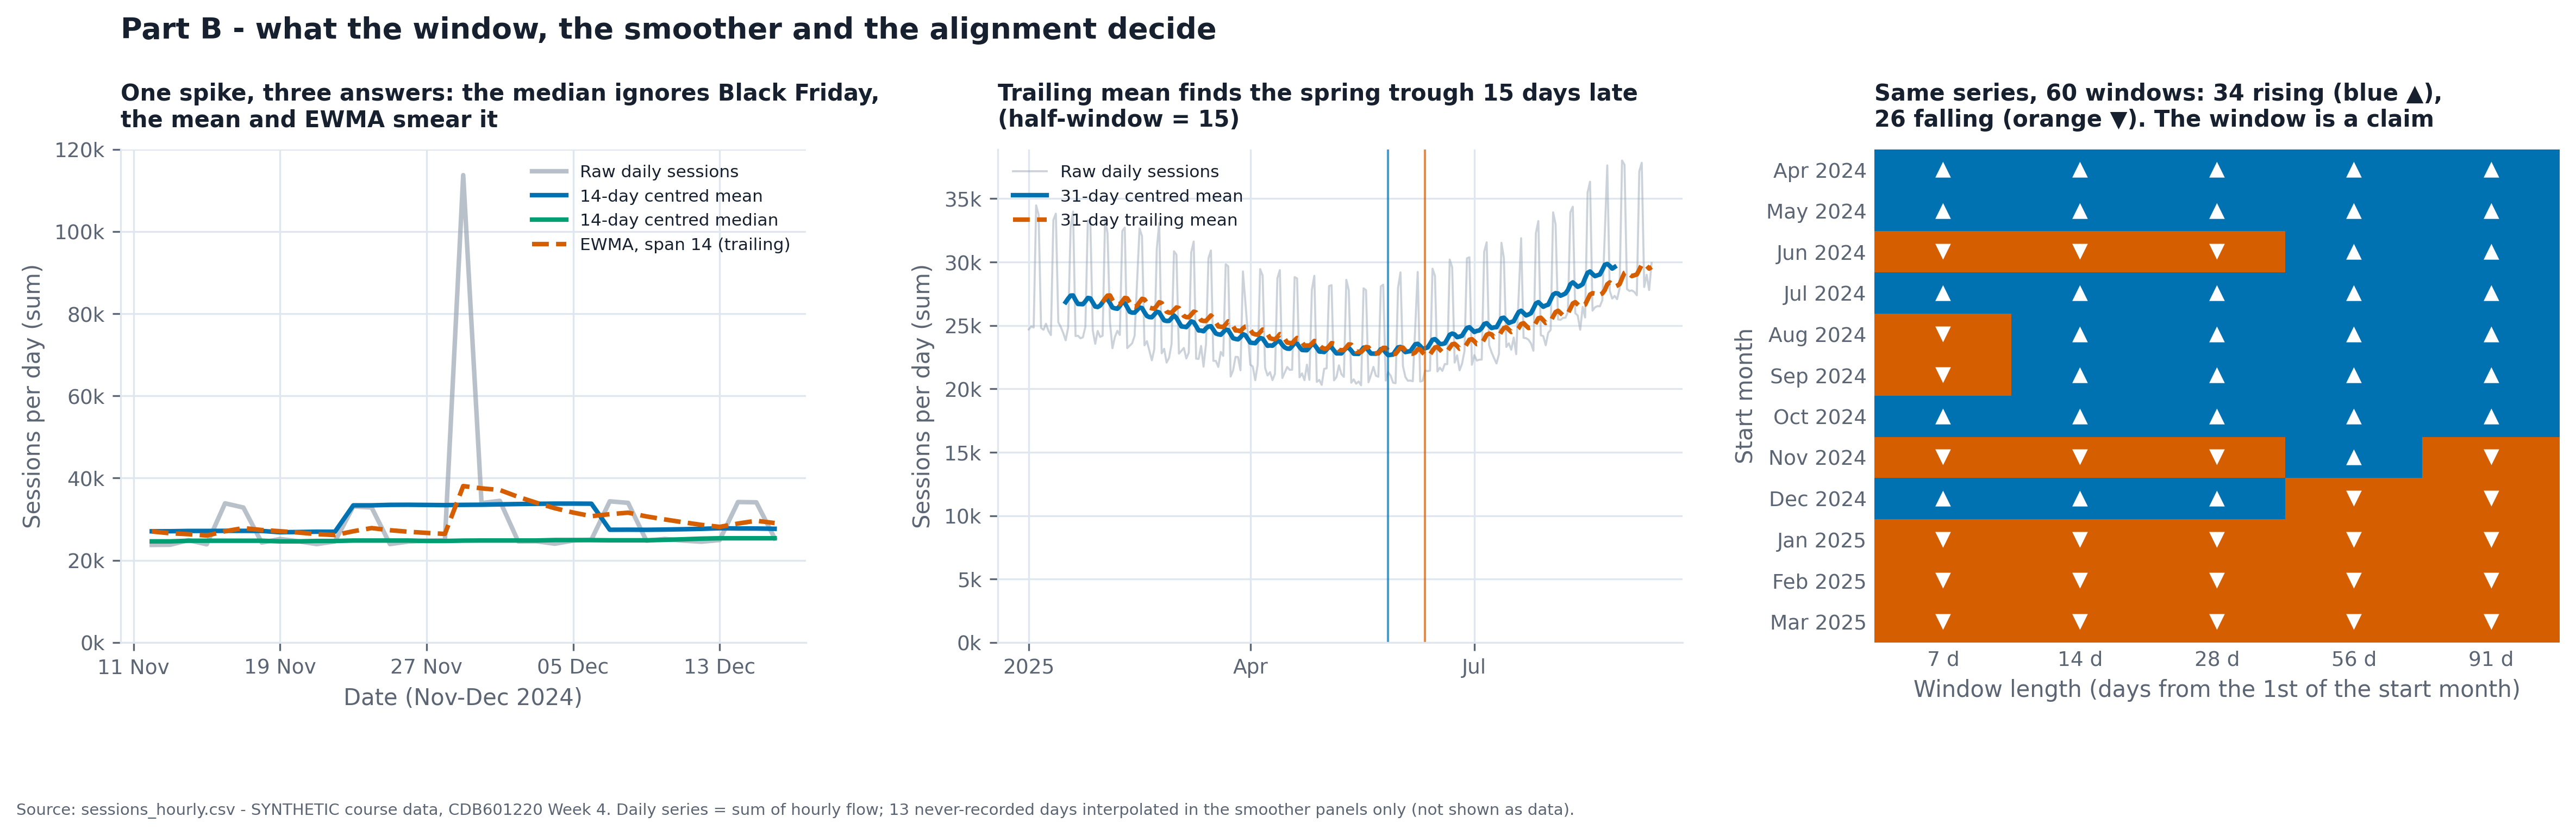

Reproduce this figure in Python.
#!/usr/bin/env python3
"""
Part B - smoothing, windows and panel shape, COMPUTED.

Run:  python3 partB_windows.py          (prints everything; also writes
                                          partB_output.txt and partB_windows.png)

Works on the cleaned daily session series from Part D (parsed with the
day-first rule, de-duplicated, sentinels removed, gaps counted, partial
September reported). SYNTHETIC course data, CDB601220 Week 4.

Two versions of that series are used, and which one is stated every time:
  daily         529 calendar days, 13 NaN (never recorded). Used wherever
                pandas can cope with NaN.
  daily_filled  the same 13 days linearly interpolated. Used ONLY where the
                function cannot take NaN (seasonal_decompose, lag_at_turn).
                Interpolated days are never plotted as data.
"""
from __future__ import annotations

import io
import sys
from contextlib import redirect_stdout
from pathlib import Path

HERE = Path(__file__).resolve().parent
sys.path.insert(0, str(HERE))

import matplotlib
matplotlib.use("Agg")
import matplotlib.dates as mdates
import matplotlib.pyplot as plt
import numpy as np
import pandas as pd
from matplotlib.colors import ListedColormap
from matplotlib.ticker import FuncFormatter
from statsmodels.tsa.seasonal import seasonal_decompose

from partD_figure import load_sessions
from tslib import PALETTE, banked_figsize, lag_at_turn, save_fig, style_defaults, window_report

BF = pd.Timestamp("2024-11-29")


def run() -> dict:
    S = load_sessions()
    daily, filled = S["daily"], S["daily_filled"]
    R: dict = {}
    print("=" * 78)
    print("PART B - computed on the cleaned DAILY session series (sum of hourly flow)")
    print(f"  {daily.index.min():%Y-%m-%d} .. {daily.index.max():%Y-%m-%d}   "
          f"{len(daily)} calendar days, {int(daily.isna().sum())} missing (NaN), "
          f"{int(daily.notna().sum())} observed;  mean {daily.mean():,.0f}/day")
    print("=" * 78)

    # ------------------------------------------------------------------ B1
    print("\nB1  THE WINDOW IS A HYPOTHESIS  (tslib.window_report, centred)")
    wr = window_report(daily, (7, 28, 91), center=True)
    # extra columns: how much of the WEEKLY cycle survives, and how much of
    # the slower annual wave (the thing the board wants to see) survives
    def weekly_swing(x: pd.Series) -> float:
        dev = x - x.rolling(7, center=True, min_periods=4).mean()
        prof = dev.groupby(dev.index.dayofweek).mean()
        return float(prof.max() - prof.min())
    raw_sw = weekly_swing(daily)
    wave_7 = None
    rows = []
    for w in wr.window:
        w = int(w)
        sm = daily.rolling(w, center=True, min_periods=max(2, w // 2)).mean()
        interior = sm.iloc[w // 2: len(sm) - w // 2]
        wave = float(interior.max() - interior.min())
        if w == 7:
            wave_7 = wave
        rows.append(dict(weekly_swing_left_pct=round(weekly_swing(sm) / raw_sw * 100, 1),
                         wave_range=round(wave, 0)))
    wr = pd.concat([wr, pd.DataFrame(rows)], axis=1)
    wr["wave_kept_vs_7d_pct"] = (wr.wave_range / wave_7 * 100).round(1)
    wr["pct_of_series_lost_at_ends"] = (wr.periods_lost_each_end * 2
                                        / len(daily) * 100).round(1)
    print(wr.to_string(index=False))
    print(f"\n  raw weekly swing (Sat/Sun vs Mon-Thu, peak-to-trough of the day-of-week "
          f"profile) = {raw_sw:,.0f} sessions/day")
    print("  cycle each window removes:")
    print("    7  : the weekly cycle, exactly (7 is one full period) - and nothing slower.")
    print("    28 : the weekly cycle (4 whole weeks) plus about one calendar month of")
    print("         wobble. Slower waves survive.")
    print("    91 : the weekly cycle and the month, and it also begins to eat the annual")
    print(f"         wave itself: only {wr.wave_kept_vs_7d_pct.iloc[2]:.0f}% of the 7-day wave range")
    print(f"         survives, and {wr.periods_lost_each_end.iloc[2]} days are lost at EACH end")
    print(f"         ({wr.pct_of_series_lost_at_ends.iloc[2]:.0f}% of a 529-day series).")
    wk_gap = (daily[daily.index.dayofweek >= 5].mean()
              / daily[daily.index.dayofweek < 5].mean() - 1) * 100
    print("  CHOICE for Part D: 7 days. The cycle I am cancelling is weekly (Sat/Sun daily")
    print(f"  totals run {wk_gap:.0f}% above Mon-Fri), and 7 is the shortest window that cancels it exactly.")
    print("  A window that is not a multiple of 7 would leave a weekday-dependent ripple;")
    print("  anything longer than 28 starts to cancel the seasonal turn the board keeps")
    print("  missing. 'Variation removed' rises with the window by construction, so it")
    print("  cannot pick the window - the cycle does. (Fixed before plotting.)")
    R["window_report"] = wr.to_dict("records")

    # ------------------------------------------------------------------ B2
    print("\nB2  THREE SMOOTHERS AGAINST ONE SPIKE  (29 Nov 2024, Black Friday)")
    raw_bf = float(daily[BF])
    med14 = float(filled["2024-11-22":"2024-12-05"].median())
    c_mean = float(filled.rolling(14, center=True).mean()[BF])
    c_med = float(filled.rolling(14, center=True).median()[BF])
    ewma = float(filled.ewm(span=14, adjust=False).mean()[BF])
    print(f"  raw value                       {raw_bf:>10,.0f}")
    print(f"  fortnight median (22 Nov-5 Dec) {med14:>10,.0f}   <- 'normal'")
    print(f"  14-day centred MEAN             {c_mean:>10,.0f}   ({c_mean / med14:.2f}x normal)")
    print(f"  14-day centred MEDIAN           {c_med:>10,.0f}   ({c_med / med14:.2f}x normal)")
    print(f"  EWMA (span 14, trailing)        {ewma:>10,.0f}   ({ewma / med14:.2f}x normal)")
    print("  -> the mean and the EWMA smear one day's 113,710 across the neighbours and")
    print(f"     make the BASELINE look {(c_mean / med14 - 1) * 100:.0f}% and {(ewma / med14 - 1) * 100:.0f}% higher; the median ignores it.")
    print("  Monitoring dashboard : EWMA. It needs no future data, reacts the day the")
    print("     spike arrives (so an alert can fire), then decays instead of leaving a")
    print("     14-day plateau. Plot the raw spike beside it - it is the thing to see.")
    print("  Quarterly report    : centred 14-day MEDIAN. A one-day event should not")
    print("     move the trajectory; the report states the event separately")
    print("     ('Black Friday: 113,710') rather than letting a mean spread it.")
    R["smoothers"] = dict(raw=raw_bf, median14=med14, mean=c_mean, median=c_med, ewma=ewma)

    # ------------------------------------------------------------------ B3
    print("\nB3  DECOMPOSE IT  (statsmodels seasonal_decompose on the gap-filled series)")
    dec = seasonal_decompose(filled, model="additive", period=7)
    seas = dec.seasonal
    amp = float(seas.max() - seas.min())
    prof = seas.iloc[:7]
    lo_d, hi_d = prof.idxmin().day_name(), prof.idxmax().day_name()
    big = dec.resid.abs().idxmax()
    print(f"  weekly seasonal component: peak-to-trough = {amp:,.0f} sessions/day "
          f"({hi_d} {prof.max():+,.0f}, {lo_d} {prof.min():+,.0f})")
    print(f"  largest residual: {big:%d %b %Y}  = {dec.resid[big]:+,.0f} sessions "
          f"(next largest: {dec.resid.drop(big).abs().max():,.0f})")
    print("  Everything explainable (trend + weekly rhythm) is gone; what is left on")
    print("  29 Nov 2024 is Black Friday - the event worth investigating.")
    try:
        seasonal_decompose(filled, model="additive", period=365)
        p365 = "ran"
    except ValueError as e:
        p365 = str(e)
    print(f"  period=365: statsmodels refuses - \"{p365}\".")
    print("  (a year-long period needs 2 full cycles = 730 daily points; there are 529.)")
    print("  In one sentence: with a 365-day period, anything that recurs on the same")
    print("  calendar day each year (Black Friday, an Eid sale) would move out of `resid`")
    print("  and into `seasonal` - but with 1.45 years of data a once-a-year event and a")
    print("  one-off are indistinguishable, which is exactly why it cannot be run here.")
    R["decompose"] = dict(amp=amp, big=str(big.date()), resid=float(dec.resid[big]),
                          p365=p365)

    # ------------------------------------------------------------------ B4
    print("\nB4  TRAILING OR CENTRED  (tslib.lag_at_turn, 31-day window)")
    seg = filled["2025-01-01":]          # after Black Friday has left every window
    lg = lag_at_turn(seg, 31, how="min")
    print(f"  turn = the spring-2025 trough, searched in {seg.index.min():%d %b %Y} onward")
    print(f"  centred  window finds the minimum on {lg['centred_turn']:%d %b %Y}")
    print(f"  trailing window finds the minimum on {lg['trailing_turn']:%d %b %Y}")
    print(f"  lag = {lg['lag_periods']} days   vs   half-window = {lg['half_window']} days")
    print("  The lag is arithmetic, not a bug: a trailing mean cannot know about a turn")
    print("  until the window has filled with post-turn days, i.e. about half a window.")
    print("  A live dashboard refreshes every morning and has no future data, so it MUST")
    print("  show the trailing mean. Its caption must say: '31-day trailing mean - turning")
    print(f"  points show up about {lg['half_window']} days after they happen'.")
    R["lag"] = dict(trailing=str(lg["trailing_turn"].date()),
                    centred=str(lg["centred_turn"].date()),
                    lag=lg["lag_periods"], half=lg["half_window"])

    # ------------------------------------------------------------------ B5
    print("\nB5  THE WINDOW IS A CLAIM  (12 start months x 5 window lengths = 60 fits)")
    starts = pd.date_range("2024-04-01", periods=12, freq="MS")   # first 12 month-starts
    wins = [7, 14, 28, 56, 91]
    grid = np.zeros((len(starts), len(wins)))
    for i, st in enumerate(starts):
        for j, w in enumerate(wins):
            seg = daily[st: st + pd.Timedelta(days=w - 1)].dropna()
            x = (seg.index - st).days.to_numpy(float)
            grid[i, j] = np.polyfit(x, seg.to_numpy(float), 1)[0]
    rising = int((grid > 0).sum())
    falling = int((grid < 0).sum())
    full_slope = np.polyfit((daily.dropna().index - daily.index[0]).days.to_numpy(float),
                            daily.dropna().to_numpy(float), 1)[0]
    print(f"  start months: {starts[0]:%b %Y} .. {starts[-1]:%b %Y} (the first 12 month-starts "
          f"of the series - chosen BEFORE looking)")
    print(f"  RISING trends : {rising}   FALLING trends : {falling}   (of {grid.size})")
    by_w = pd.DataFrame({"window_days": wins,
                         "rising": (grid > 0).sum(axis=0),
                         "falling": (grid < 0).sum(axis=0)})
    print(by_w.to_string(index=False))
    print(f"  the whole series (no window chosen) rises {full_slope:+,.1f} sessions/day per day")
    print("  Lie Factor = (effect shown) / (effect in the data). It presumes the data")
    print("  HAS one effect to divide by. For a cherry-picked window there is no such")
    print("  denominator: the same unchanged series contains rising AND falling 'effects'")
    print("  depending on where you start and how long you look, so every window is its")
    print("  own numerator with nothing agreed to put underneath it. (And the 'ink' is")
    print("  not wrong - the slope IS that in that window; the framing is.)")
    print("  The honest substitute: report the sensitivity itself - the share of")
    print("  start/window choices that agree with the one shown (here "
          f"{max(rising, falling)}/{grid.size}), show the full-range line, and")
    print("  state how the window was chosen (a specification curve).")
    R["sweep"] = dict(rising=rising, falling=falling, total=int(grid.size),
                      full_slope=float(full_slope), by_window=by_w.to_dict("records"))

    # ----------------------------------------------------------- sensitivity
    print("\nSENSITIVITY - does the treatment of the 287 sentinel hours change any answer?")
    print("  A = series used above (sentinel hours topped up from the same-weekday profile)")
    print("  B = plain sum of the hours that were recorded (the brief quotes a fortnight")
    print("      median of 'about 24,600' - B is the closer match)")
    plain = S["daily_plain"].reindex(daily.index)
    plain_f = plain.interpolate(method="time")

    def key(d, f):
        out = {}
        out["fortnight median"] = float(f["2024-11-22":"2024-12-05"].median())
        out["14d centred mean"] = float(f.rolling(14, center=True).mean()[BF])
        out["14d centred median"] = float(f.rolling(14, center=True).median()[BF])
        out["EWMA span 14"] = float(f.ewm(span=14, adjust=False).mean()[BF])
        dd = seasonal_decompose(f, model="additive", period=7)
        out["weekly p2p"] = float(dd.seasonal.max() - dd.seasonal.min())
        out["largest resid date"] = str(dd.resid.abs().idxmax().date())
        l2 = lag_at_turn(f["2025-01-01":], 31, how="min")
        out["lag (days)"] = l2["lag_periods"]
        up = dn = 0
        for st in starts:
            for w in wins:
                sg = d[st: st + pd.Timedelta(days=w - 1)].dropna()
                sl = np.polyfit((sg.index - st).days.to_numpy(float), sg.to_numpy(float), 1)[0]
                up += sl > 0
                dn += sl < 0
        out["rising / falling of 60"] = f"{up} / {dn}"
        return out

    ka, kb = key(daily, filled), key(plain, plain_f)
    print(f"  {'quantity':<24}{'A (topped up)':>16}{'B (plain sum)':>16}")
    for k in ka:
        va, vb = ka[k], kb[k]
        fa = f"{va:,.0f}" if isinstance(va, float) else str(va)
        fb = f"{vb:,.0f}" if isinstance(vb, float) else str(vb)
        print(f"  {k:<24}{fa:>16}{fb:>16}")
    print("  Same spike date, same lag, same ordering of the three smoothers, and the")
    print("  window sweep forks under both (34/26 vs 32/28): the sentinel treatment moves")
    print("  levels by under ~3% and changes no conclusion. Series A is used throughout.")
    R["sensitivity"] = dict(A=ka, B=kb)

    R["_plot"] = dict(daily=daily, filled=filled, grid=grid, starts=starts, wins=wins,
                      lg=lg, dec=dec)
    return R


def make_figure(R: dict):
    style_defaults()
    P = R["_plot"]
    daily, filled, lg = P["daily"], P["filled"], P["lg"]
    fig, axes = plt.subplots(1, 3, figsize=(16, 4.8))
    fig.subplots_adjust(left=0.05, right=0.985, top=0.80, bottom=0.17, wspace=0.28)
    a, b, c = axes

    z = filled["2024-11-12":"2024-12-16"]
    a.plot(z.index, z.values, color=PALETTE["muted"], alpha=0.7, label="Raw daily sessions")
    a.plot(z.index, filled.rolling(14, center=True).mean()[z.index], color=PALETTE["series"][0],
           label="14-day centred mean")
    a.plot(z.index, filled.rolling(14, center=True).median()[z.index], color=PALETTE["series"][2],
           label="14-day centred median")
    a.plot(z.index, filled.ewm(span=14, adjust=False).mean()[z.index], color=PALETTE["series"][1],
           linestyle="--", label="EWMA, span 14 (trailing)")
    a.set_ylim(0, 120000)
    a.yaxis.set_major_formatter(FuncFormatter(lambda x, p: f"{x/1000:.0f}k"))
    a.set_title("One spike, three answers: the median ignores Black Friday,\nthe mean and EWMA smear it",
                loc="left", fontsize=10)
    a.set_ylabel("Sessions per day (sum)")
    loc = mdates.AutoDateLocator(minticks=3, maxticks=5)
    a.xaxis.set_major_locator(mdates.DayLocator(interval=8))
    a.xaxis.set_major_formatter(mdates.DateFormatter("%d %b"))
    a.set_xlabel("Date (Nov-Dec 2024)")
    a.legend(fontsize=7.5, loc="upper right")

    seg = filled["2025-01-01":]
    b.plot(seg.index, seg.values, color=PALETTE["muted"], alpha=0.5, linewidth=0.9,
           label="Raw daily sessions")
    b.plot(seg.index, seg.rolling(31, center=True).mean(), color=PALETTE["series"][0],
           label="31-day centred mean")
    b.plot(seg.index, seg.rolling(31).mean(), color=PALETTE["series"][1], linestyle="--",
           label="31-day trailing mean")
    b.axvline(lg["centred_turn"], color=PALETTE["series"][0], linewidth=1, alpha=0.7)
    b.axvline(lg["trailing_turn"], color=PALETTE["series"][1], linewidth=1, alpha=0.7)
    b.set_ylim(0, None)
    b.yaxis.set_major_formatter(FuncFormatter(lambda x, p: f"{x/1000:.0f}k"))
    b.set_title(f"Trailing mean finds the spring trough {lg['lag_periods']} days late\n"
                f"(half-window = {lg['half_window']})", loc="left", fontsize=10)
    b.set_ylabel("Sessions per day (sum)")
    b.xaxis.set_major_locator(loc)
    b.xaxis.set_major_formatter(mdates.ConciseDateFormatter(loc))
    b.legend(fontsize=7.5, loc="upper left")

    g = P["grid"]
    cmap = ListedColormap([PALETTE["highlight"], PALETTE["series"][0]])
    c.imshow((g > 0).astype(int), cmap=cmap, aspect="auto", vmin=0, vmax=1)
    c.grid(False)
    for i in range(g.shape[0]):
        for j in range(g.shape[1]):
            c.text(j, i, "▲" if g[i, j] > 0 else "▼", ha="center", va="center",
                   color="white", fontsize=9)
    c.set_xticks(range(len(P["wins"])), [f"{w} d" for w in P["wins"]])
    c.set_yticks(range(len(P["starts"])), [f"{s:%b %Y}" for s in P["starts"]])
    for s in c.spines.values():
        s.set_visible(False)
    c.tick_params(length=0)
    c.set_xlabel("Window length (days from the 1st of the start month)")
    c.set_ylabel("Start month")
    r = R["sweep"]
    c.set_title(f"Same series, 60 windows: {r['rising']} rising (blue ▲),\n{r['falling']} falling "
                f"(orange ▼). The window is a claim", loc="left", fontsize=10)
    fig.suptitle("Part B - what the window, the smoother and the alignment decide",
                 x=0.05, y=0.97, ha="left", fontsize=13, fontweight="bold")
    save_fig(fig, HERE / "partB_windows.png",
             note="Source: sessions_hourly.csv - SYNTHETIC course data, CDB601220 Week 4. Daily series = sum of hourly "
                  "flow; 13 never-recorded days interpolated in the smoother panels only (not shown as data).")
    plt.close(fig)


if __name__ == "__main__":
    buf = io.StringIO()

    class Tee:
        def write(self, s):
            sys.__stdout__.write(s)
            buf.write(s)

        def flush(self):
            sys.__stdout__.flush()

    with redirect_stdout(Tee()):
        res = run()
    make_figure(res)
    (HERE / "partB_output.txt").write_text(buf.getvalue())
    import json
    res.pop("_plot")
    (HERE / "partB_numbers.json").write_text(json.dumps(res, indent=1, default=str))
